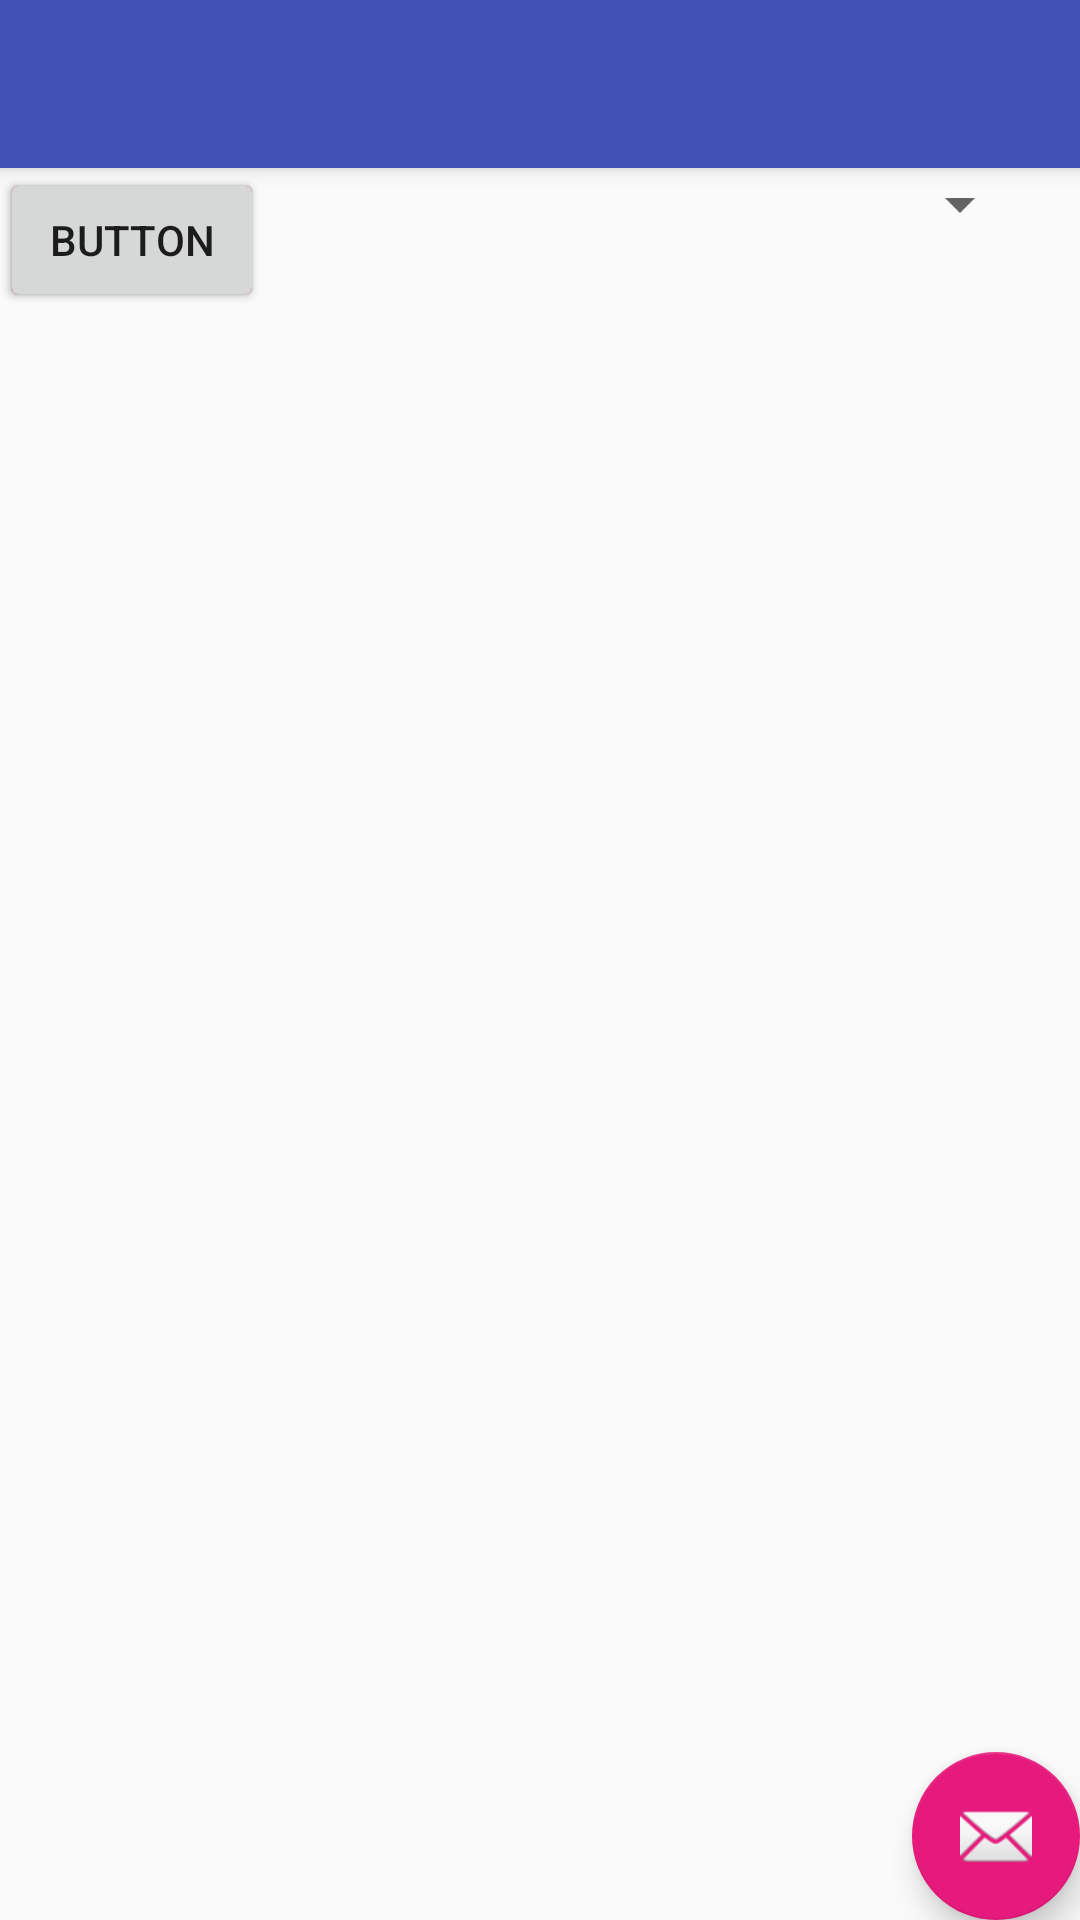

The Android layout XML behind this screen, and the referenced resources:
<!-- AndroidManifest.xml: activity theme AppTheme.NoActionBar -->
<!-- res/layout/activity_test.xml -->
<?xml version="1.0" encoding="utf-8"?>
<android.support.design.widget.CoordinatorLayout xmlns:android="http://schemas.android.com/apk/res/android"
    xmlns:app="http://schemas.android.com/apk/res-auto"
    xmlns:tools="http://schemas.android.com/tools"
    android:layout_width="match_parent"
    android:layout_height="match_parent"
    tools:context="io.github.example.multishrink.testActivity">

    <android.support.design.widget.AppBarLayout
        android:layout_width="match_parent"
        android:layout_height="wrap_content"
        android:theme="@style/AppTheme.AppBarOverlay">

        <android.support.v7.widget.Toolbar
            android:id="@+id/toolbar"
            android:layout_width="match_parent"
            android:layout_height="?attr/actionBarSize"
            android:background="?attr/colorPrimary"
            app:popupTheme="@style/AppTheme.PopupOverlay" />

    </android.support.design.widget.AppBarLayout>

    <include layout="@layout/content_test" />

    <android.support.design.widget.FloatingActionButton
        android:id="@+id/fab"
        android:layout_width="wrap_content"
        android:layout_height="wrap_content"
        android:layout_gravity="bottom|end"
        android:layout_margin="@dimen/fab_margin"
        app:srcCompat="@android:drawable/ic_dialog_email" />

</android.support.design.widget.CoordinatorLayout>
<!-- res/layout/content_test.xml (included above) -->
<?xml version="1.0" encoding="utf-8"?>
<android.support.constraint.ConstraintLayout xmlns:android="http://schemas.android.com/apk/res/android"
    xmlns:app="http://schemas.android.com/apk/res-auto"
    xmlns:tools="http://schemas.android.com/tools"
    android:layout_width="match_parent"
    android:layout_height="match_parent"
    app:layout_behavior="@string/appbar_scrolling_view_behavior"
    tools:context="io.github.example.multishrink.testActivity"
    tools:showIn="@layout/activity_test">

    <Button
        android:id="@+id/button"
        style="@style/Widget.AppCompat.Button.Colored"
        android:layout_width="wrap_content"
        android:layout_height="wrap_content"
        android:text="Button"
        tools:layout_editor_absoluteX="64dp"
        tools:layout_editor_absoluteY="36dp" />

    <Button
        android:id="@+id/button2"
        android:layout_width="wrap_content"
        android:layout_height="wrap_content"
        android:text="Button"
        tools:layout_editor_absoluteX="54dp"
        tools:layout_editor_absoluteY="144dp" />

    <Spinner
        android:id="@+id/spinner"
        android:layout_width="344dp"
        android:layout_height="wrap_content"
        tools:layout_editor_absoluteX="8dp"
        tools:layout_editor_absoluteY="242dp" />
</android.support.constraint.ConstraintLayout>
<!-- resources referenced by this layout -->
<resources>
  <style name="AppTheme.AppBarOverlay" parent="ThemeOverlay.AppCompat.Dark.ActionBar" />
  <style name="AppTheme.PopupOverlay" parent="ThemeOverlay.AppCompat.Light" />
  <style name="AppTheme.NoActionBar">
          <item name="windowActionBar">false</item>
          <item name="windowNoTitle">true</item>
      </style>
</resources>
